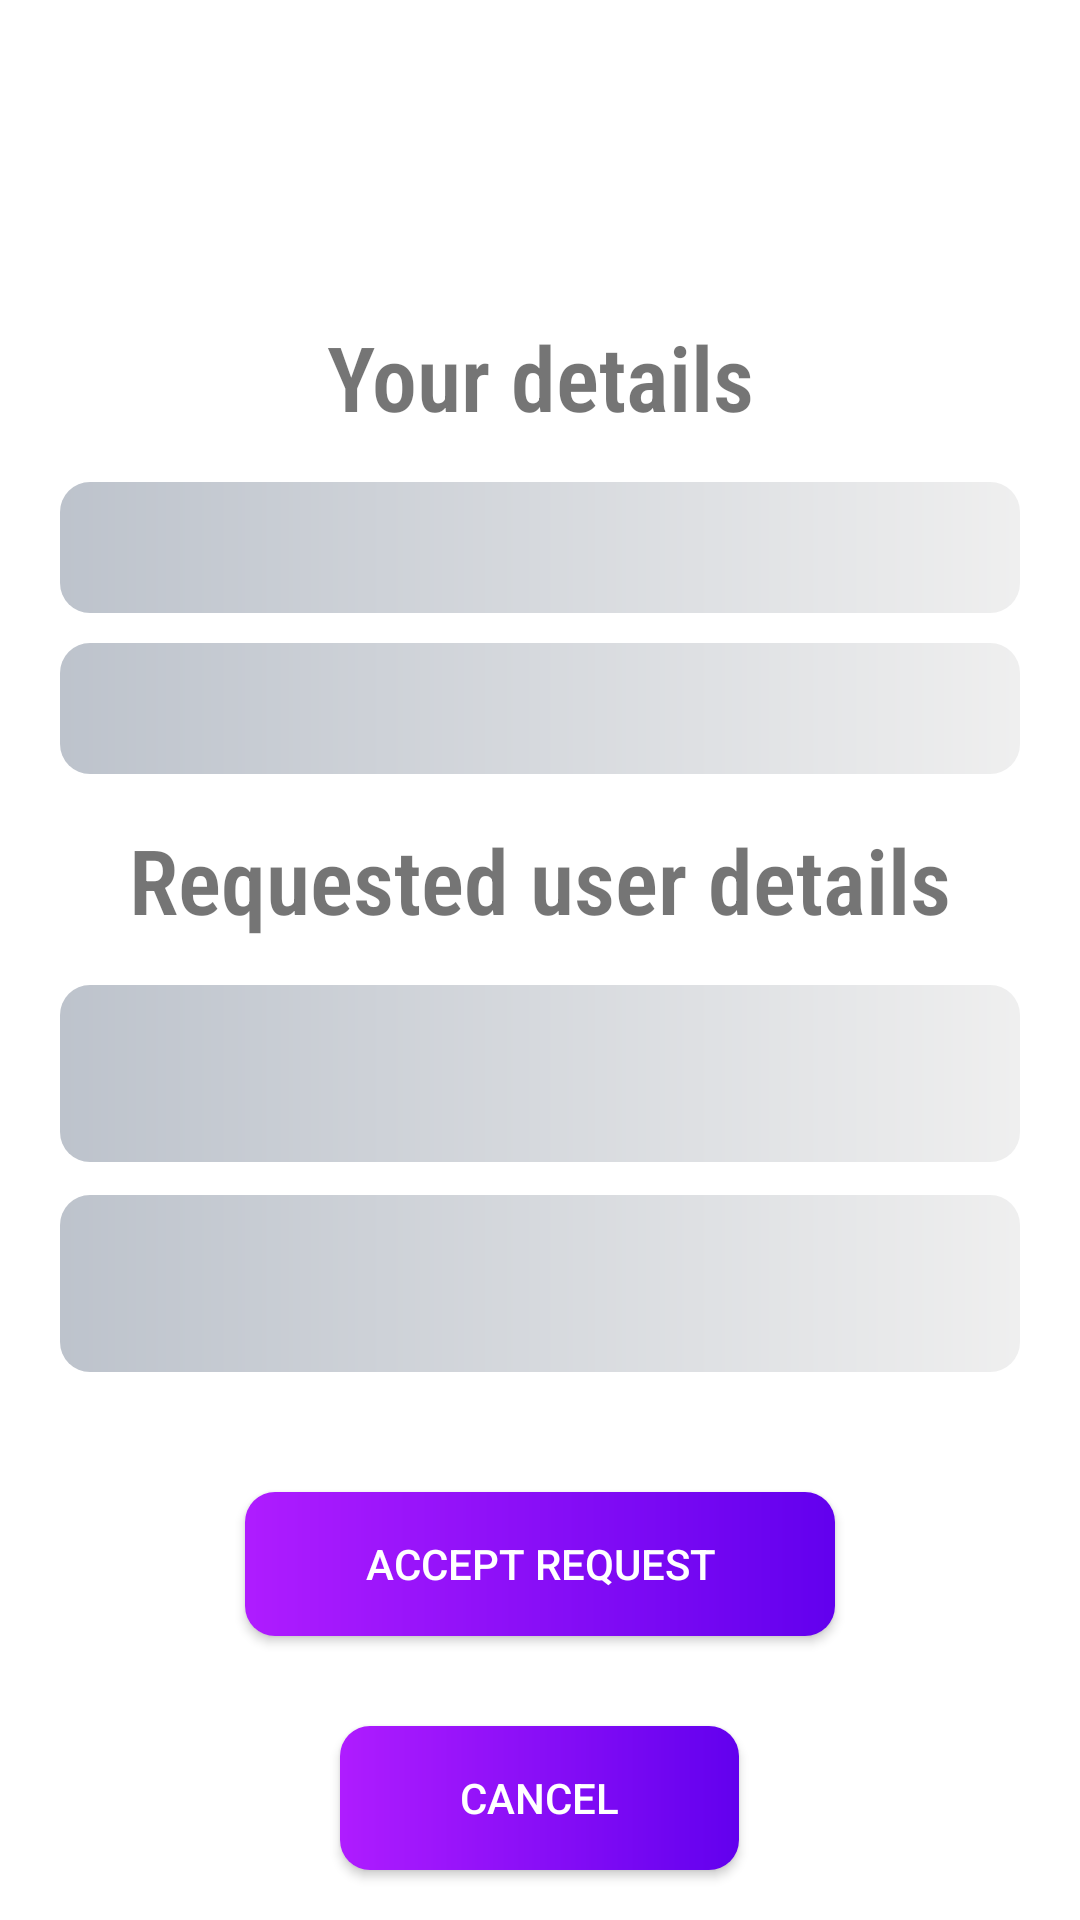

Write the Android layout XML for this screen, with the resource values it uses.
<!-- AndroidManifest.xml: application theme Theme.UidaiAdharUpdate -->
<!-- res/layout/activity_addressaprove.xml -->
<?xml version="1.0" encoding="utf-8"?>
<RelativeLayout xmlns:android="http://schemas.android.com/apk/res/android"
    xmlns:app="http://schemas.android.com/apk/res-auto"
    xmlns:tools="http://schemas.android.com/tools"
    android:layout_width="match_parent"
    android:layout_height="match_parent"
    android:gravity="center"
    tools:context=".AddressUpdate">

    <TextView
        android:id="@+id/message"
        android:layout_width="match_parent"
        android:layout_height="wrap_content"
        android:layout_marginStart="20dp"
        android:layout_marginTop="10dp"
        android:layout_marginEnd="20dp"
        android:layout_marginBottom="10dp"
        android:background="@drawable/bg1"
        android:padding="10sp"
        android:textSize="25sp"
        android:visibility="invisible"
        tools:layout_editor_absoluteX="65dp"
        tools:layout_editor_absoluteY="78dp" />

    <TextView
        android:id="@+id/landlord_detailstext"
        android:layout_width="match_parent"
        android:layout_height="wrap_content"
        android:layout_below="@+id/message"
        android:layout_marginStart="20dp"
        android:layout_marginTop="10dp"
        android:layout_marginEnd="20dp"
        android:fontFamily="sans-serif-condensed-light"
        android:gravity="center_horizontal"
        android:padding="5sp"
        android:text="Your details"
        android:textSize="30sp"
        android:textStyle="bold"
        tools:layout_editor_absoluteX="65dp"
        tools:layout_editor_absoluteY="78dp" />
    <TextView
        android:id="@+id/landlord_uid"
        android:layout_width="match_parent"
        android:layout_height="wrap_content"
        android:layout_below="@+id/landlord_detailstext"
        android:layout_marginStart="20dp"
        android:layout_marginTop="10dp"
        android:layout_marginEnd="20dp"
        android:background="@drawable/bg2"
        android:padding="5sp"
        android:textSize="25sp"
        tools:layout_editor_absoluteX="65dp"
        tools:layout_editor_absoluteY="78dp" />

    <TextView
        android:id="@+id/landlord_address"
        android:layout_width="match_parent"
        android:layout_height="wrap_content"
        android:layout_below="@+id/landlord_uid"
        android:layout_marginStart="20dp"
        android:layout_marginTop="10dp"
        android:layout_marginEnd="20dp"
        android:background="@drawable/bg2"
        android:padding="5sp"
        android:textSize="25sp"
        tools:layout_editor_absoluteX="65dp"
        tools:layout_editor_absoluteY="78dp" />


    <TextView
        android:id="@+id/title"
        android:layout_width="match_parent"
        android:layout_height="wrap_content"
        android:layout_below="@+id/landlord_address"
        android:layout_marginStart="20dp"
        android:layout_marginTop="10dp"
        android:layout_marginEnd="20dp"
        android:fontFamily="sans-serif-condensed-light"
        android:gravity="center_horizontal"
        android:padding="5sp"
        android:text="Requested user details"
        android:textSize="30sp"
        android:textStyle="bold"
        tools:layout_editor_absoluteX="65dp"
        tools:layout_editor_absoluteY="78dp" />




    <TextView
        android:id="@+id/uid"
        android:layout_width="match_parent"
        android:layout_height="wrap_content"
        android:layout_below="@+id/title"
        android:layout_marginStart="20dp"

        android:layout_marginTop="10dp"
        android:layout_marginEnd="20dp"
        android:layout_marginBottom="10dp"
        android:background="@drawable/bg2"
        android:padding="20sp"
        tools:ignore="SpeakableTextPresentCheck,SpeakableTextPresentCheck" />


    <TextView
        android:id="@+id/new_address"
        android:layout_width="match_parent"
        android:layout_height="wrap_content"
        android:layout_below="@+id/uid"
        android:layout_marginStart="20dp"

        android:layout_marginTop="1dp"
        android:layout_marginEnd="20dp"
        android:layout_marginBottom="10dp"
        android:background="@drawable/bg2"
        android:padding="20sp"

        tools:ignore="SpeakableTextPresentCheck" />

    <android.widget.Button
        android:id="@+id/addressUpdate"
        android:layout_width="wrap_content"
        android:layout_height="48dp"
        android:layout_below="@+id/new_address"
        android:layout_centerHorizontal="true"
        android:layout_marginTop="30dp"
        android:background="@drawable/card_bg_4"
        android:paddingLeft="40dp"
        android:paddingRight="40dp"
        android:text="Accept Request"
        android:textColor="#FFFFFF"></android.widget.Button>

    <android.widget.Button
        android:id="@+id/cancel_update_request"
        android:layout_width="wrap_content"
        android:layout_height="48dp"
        android:layout_below="@+id/addressUpdate"
        android:layout_centerHorizontal="true"
        android:layout_marginTop="30dp"
        android:background="@drawable/card_bg_4"
        android:paddingLeft="40dp"
        android:paddingRight="40dp"
        android:text="Cancel"
        android:textColor="#FFFFFF"></android.widget.Button>



</RelativeLayout>
<!-- resources referenced by this layout -->
<resources>
  <!-- drawable bg1 (drawable) -->
  <?xml version="1.0" encoding="utf-8"?>
  <shape xmlns:android="http://schemas.android.com/apk/res/android">
  <gradient android:endColor="#b0ffa3" android:startColor="#7F99BA"/>
      <corners android:radius="10dp"/>
  </shape>
  <!-- drawable bg2 (drawable) -->
  <?xml version="1.0" encoding="utf-8"?>
  <shape xmlns:android="http://schemas.android.com/apk/res/android">
      <gradient android:endColor="#EFEFEF" android:startColor="#BDC3CC"/>
      <corners android:radius="10dp"/>
  </shape>
  <!-- drawable card_bg_4 (drawable) -->
  <?xml version="1.0" encoding="utf-8"?>
  <shape xmlns:android="http://schemas.android.com/apk/res/android">
      <gradient  android:startColor="#af1cff" android:endColor="@color/purple_500"/>
      <corners android:radius="10dp"/>
  </shape>
  <style name="Theme.UidaiAdharUpdate" parent="Theme.MaterialComponents.DayNight.DarkActionBar">
          
          <item name="colorPrimary">@color/purple_500</item>
          <item name="colorPrimaryVariant">@color/purple_700</item>
          <item name="colorOnPrimary">@color/white</item>
          
          <item name="colorSecondary">@color/teal_200</item>
          <item name="colorSecondaryVariant">@color/teal_700</item>
          <item name="colorOnSecondary">@color/black</item>
          
          <item name="android:statusBarColor" tools:targetApi="l">?attr/colorPrimaryVariant</item>
          
      </style>
  <!-- not gathered from this repository: default colours our renderer supplied (Android Studio template values) -->
  <color name="purple_500">#FF6200EE</color>
  <color name="purple_700">#FF3700B3</color>
  <color name="teal_200">#FF03DAC5</color>
  <color name="teal_700">#FF018786</color>
  <color name="black">#FF000000</color>
  <color name="white">#FFFFFFFF</color>
</resources>
